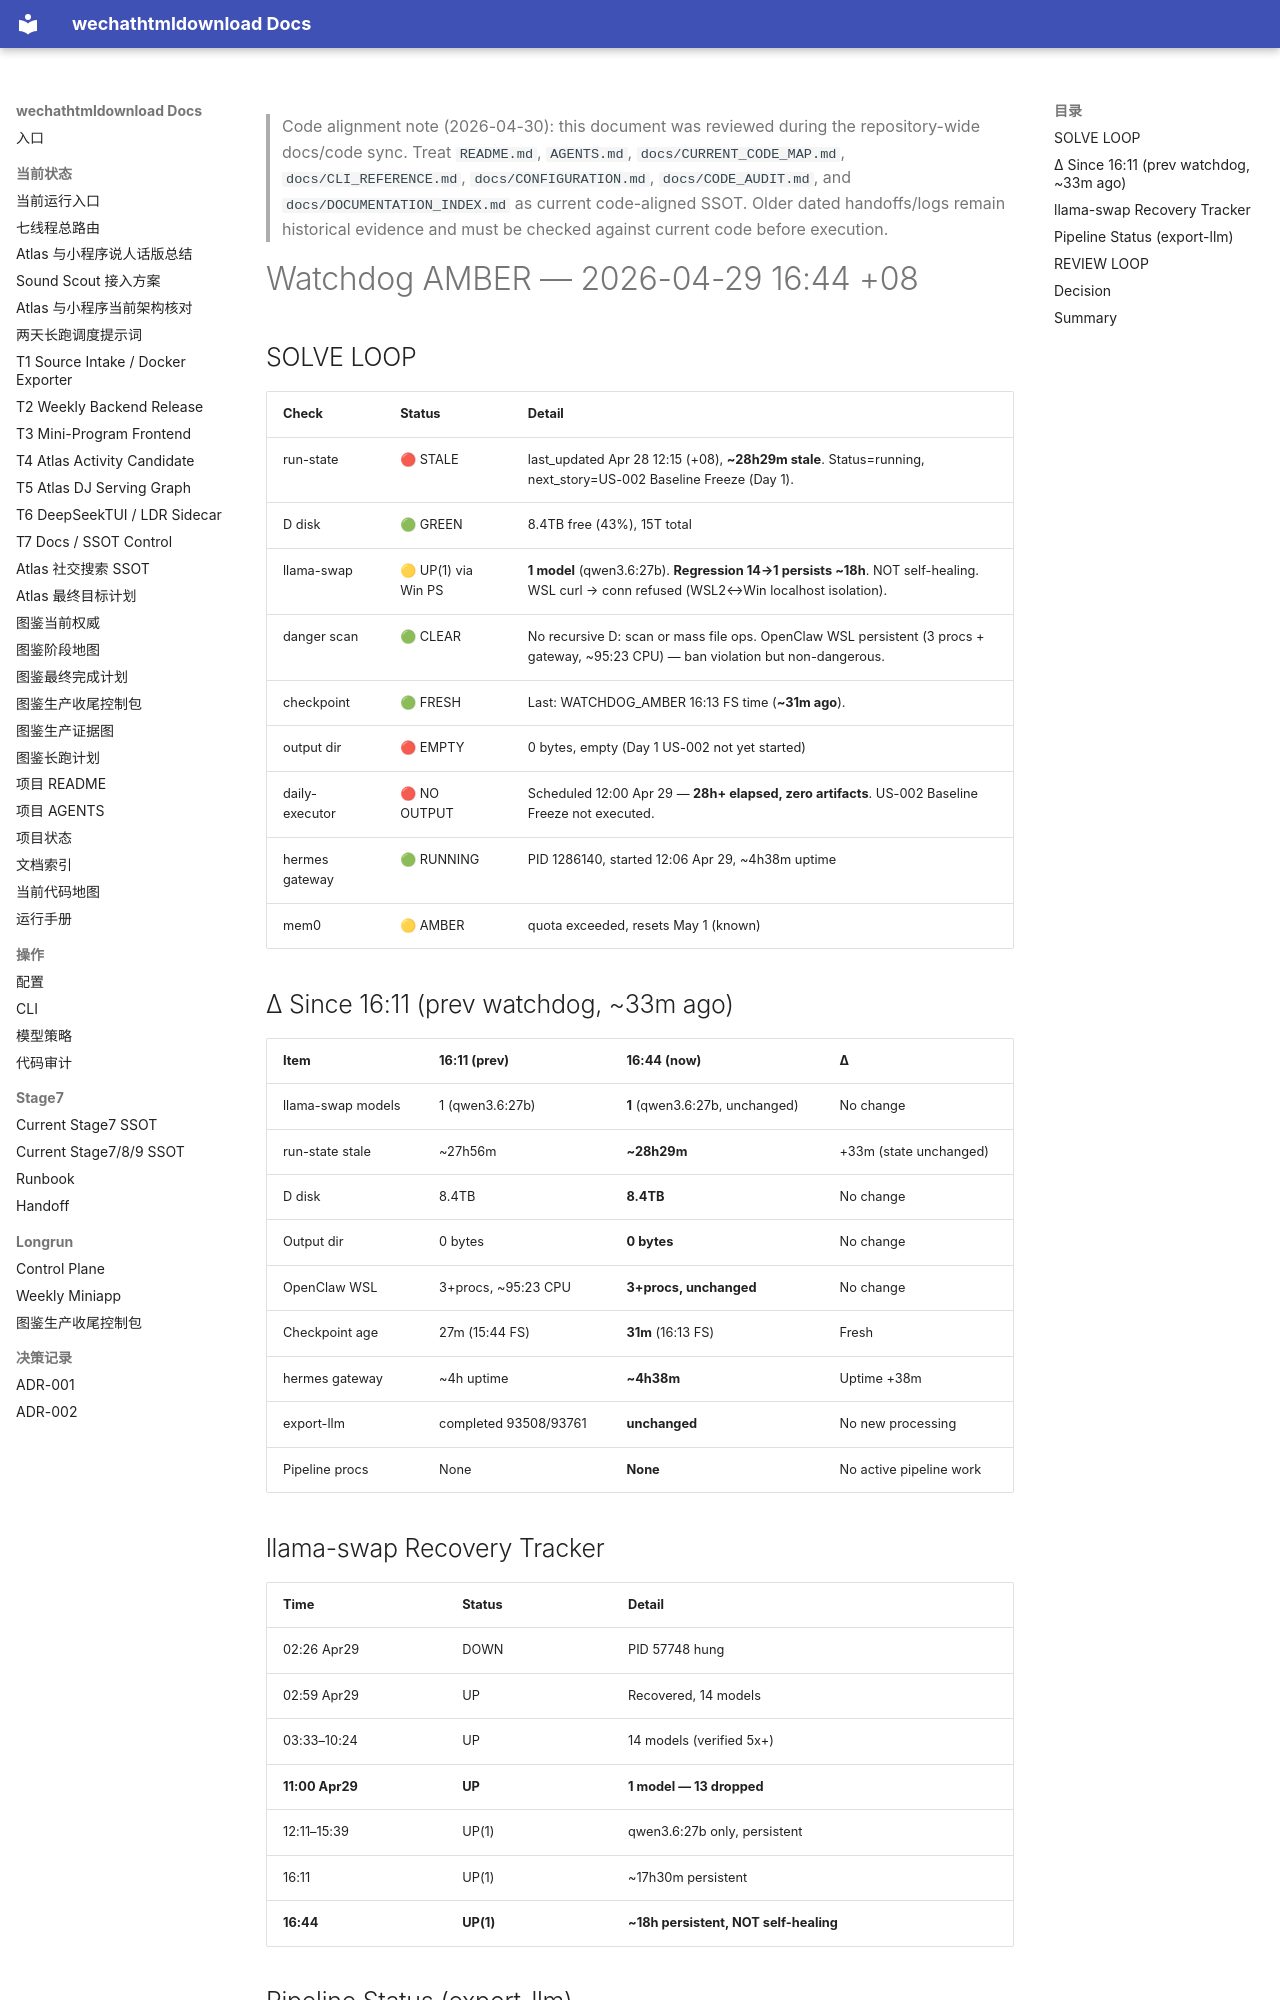

repository: yutianyu111602-glitch/wechathtmldownload · page: longrun/hermes-7day/reports/WATCHDOG_AMBER_2026-04-29_1644.html · generator: mkdocs

<!-- CODE_ALIGNMENT_2026_04_30_START -->
> Code alignment note (2026-04-30): this document was reviewed during the repository-wide docs/code sync. Treat `README.md`, `AGENTS.md`, `docs/CURRENT_CODE_MAP.md`, `docs/CLI_REFERENCE.md`, `docs/CONFIGURATION.md`, `docs/CODE_AUDIT.md`, and `docs/DOCUMENTATION_INDEX.md` as current code-aligned SSOT. Older dated handoffs/logs remain historical evidence and must be checked against current code before execution.
<!-- CODE_ALIGNMENT_2026_04_30_END -->

# Watchdog AMBER — 2026-04-29 16:44 +08

## SOLVE LOOP

| Check | Status | Detail |
|-------|--------|--------|
| run-state | 🔴 STALE | last_updated Apr 28 12:15 (+08), **~28h29m stale**. Status=running, next_story=US-002 Baseline Freeze (Day 1). |
| D disk | 🟢 GREEN | 8.4TB free (43%), 15T total |
| llama-swap | 🟡 UP(1) via Win PS | **1 model** (qwen3.6:27b). **Regression 14→1 persists ~18h**. NOT self-healing. WSL curl → conn refused (WSL2↔Win localhost isolation). |
| danger scan | 🟢 CLEAR | No recursive D: scan or mass file ops. OpenClaw WSL persistent (3 procs + gateway, ~95:23 CPU) — ban violation but non-dangerous. |
| checkpoint | 🟢 FRESH | Last: WATCHDOG_AMBER 16:13 FS time (**~31m ago**). |
| output dir | 🔴 EMPTY | 0 bytes, empty (Day 1 US-002 not yet started) |
| daily-executor | 🔴 NO OUTPUT | Scheduled 12:00 Apr 29 — **28h+ elapsed, zero artifacts**. US-002 Baseline Freeze not executed. |
| hermes gateway | 🟢 RUNNING | PID 1286140, started 12:06 Apr 29, ~4h38m uptime |
| mem0 | 🟡 AMBER | quota exceeded, resets May 1 (known) |

## Δ Since 16:11 (prev watchdog, ~33m ago)

| Item | 16:11 (prev) | 16:44 (now) | Δ |
|------|------|------|---|
| llama-swap models | 1 (qwen3.6:27b) | **1** (qwen3.6:27b, unchanged) | No change |
| run-state stale | ~27h56m | **~28h29m** | +33m (state unchanged) |
| D disk | 8.4TB | **8.4TB** | No change |
| Output dir | 0 bytes | **0 bytes** | No change |
| OpenClaw WSL | 3+procs, ~95:23 CPU | **3+procs, unchanged** | No change |
| Checkpoint age | 27m (15:44 FS) | **31m** (16:13 FS) | Fresh |
| hermes gateway | ~4h uptime | **~4h38m** | Uptime +38m |
| export-llm | completed 93508/93761 | **unchanged** | No new processing |
| Pipeline procs | None | **None** | No active pipeline work |

## llama-swap Recovery Tracker

| Time | Status | Detail |
|------|--------|--------|
| 02:26 Apr29 | DOWN | PID 57748 hung |
| 02:59 Apr29 | UP | Recovered, 14 models |
| 03:33–10:24 | UP | 14 models (verified 5x+) |
| **11:00 Apr29** | **UP** | **1 model — 13 dropped** |
| 12:11–15:39 | UP(1) | qwen3.6:27b only, persistent |
| 16:11 | UP(1) | ~17h30m persistent |
| **16:44** | **UP(1)** | **~18h persistent, NOT self-healing** |
